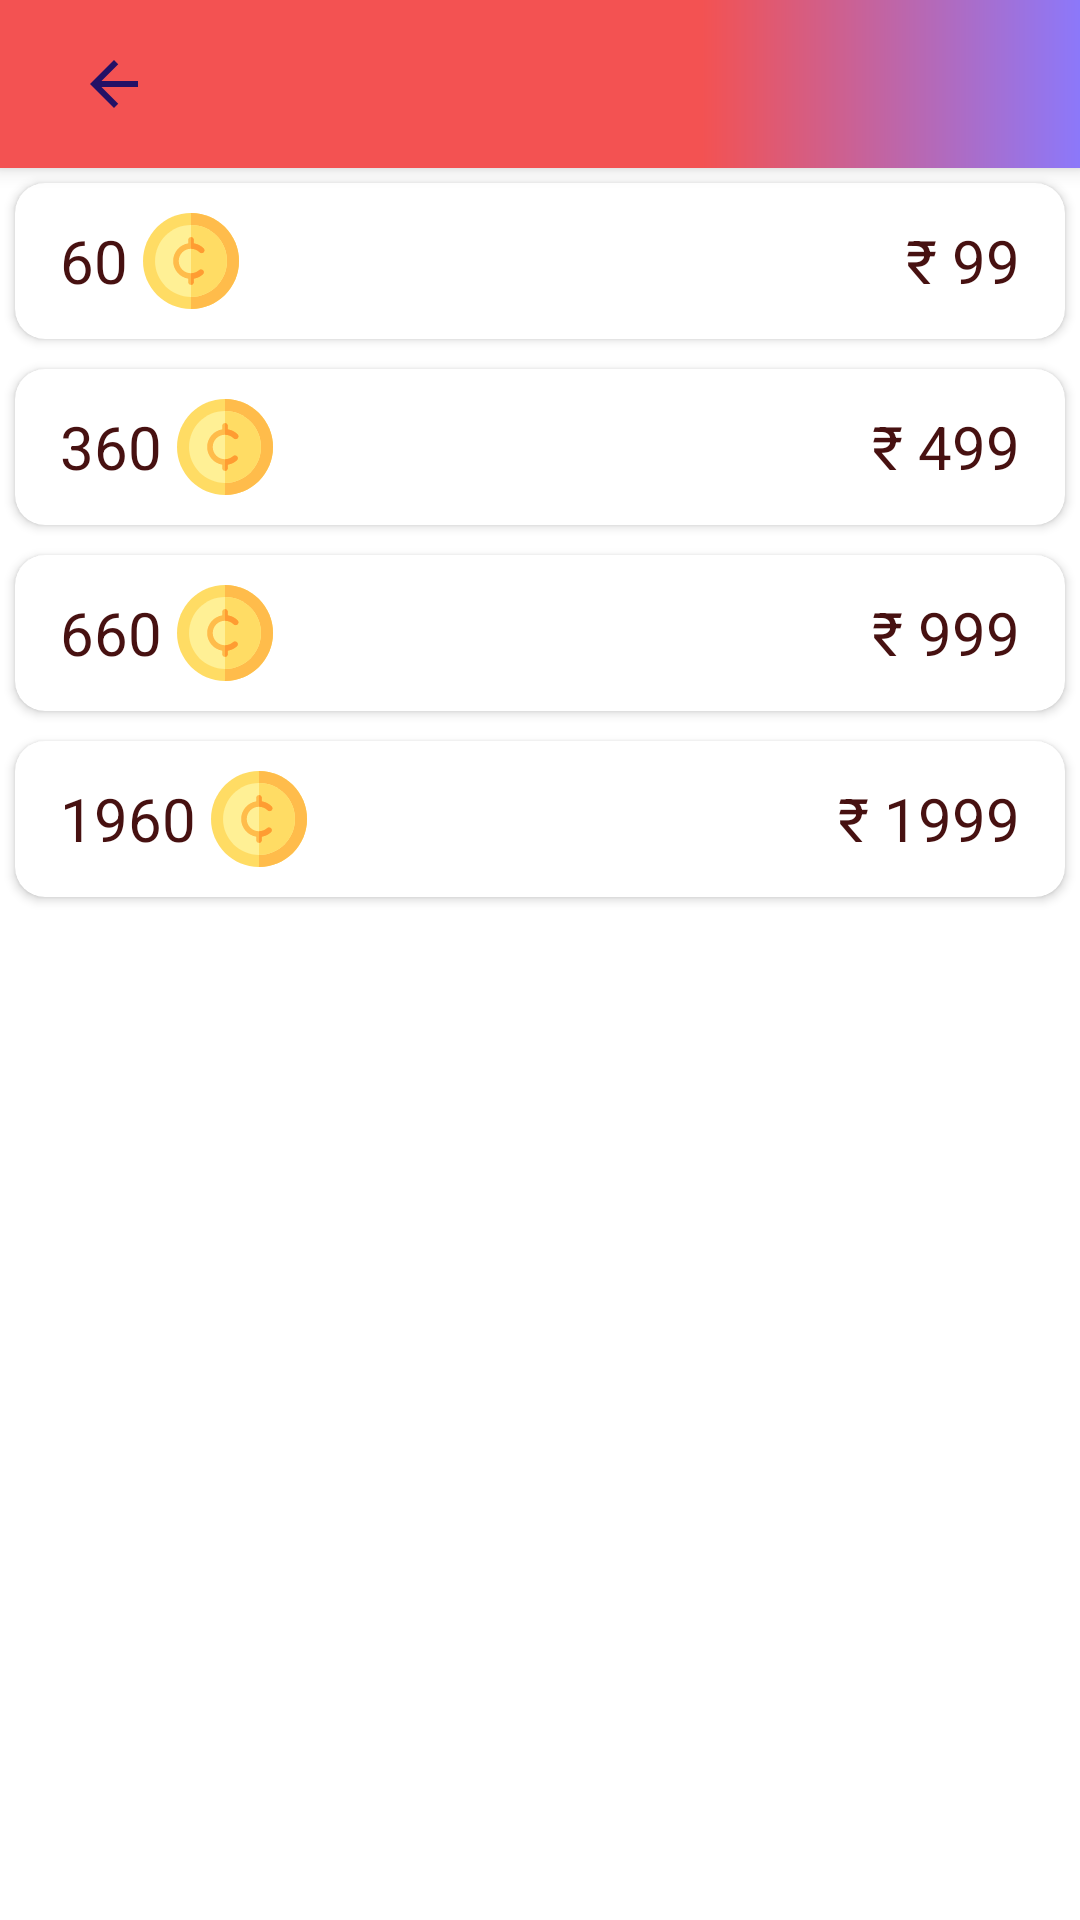

Produce the Android XML layout that renders to this screen, including the resource entries it uses.
<!-- AndroidManifest.xml: application theme AppTheme -->
<!-- res/layout/activity_buy_coins.xml -->
<?xml version="1.0" encoding="utf-8"?>
<androidx.constraintlayout.widget.ConstraintLayout xmlns:android="http://schemas.android.com/apk/res/android"
    xmlns:app="http://schemas.android.com/apk/res-auto"
    xmlns:tools="http://schemas.android.com/tools"
    android:layout_width="match_parent"
    android:layout_height="match_parent"
    android:background="#fff"
    tools:context=".BuyCoins">

    <include
        android:id="@+id/include7"
        layout="@layout/toolbar_misc" />

    <androidx.core.widget.NestedScrollView
        android:layout_width="match_parent"
        android:layout_height="0dp"
        app:layout_constraintBottom_toBottomOf="parent"
        app:layout_constraintTop_toBottomOf="@+id/include7">

        <LinearLayout
            android:layout_width="match_parent"
            android:layout_height="match_parent"
            android:orientation="vertical">

            <androidx.cardview.widget.CardView
                android:layout_width="match_parent"
                android:layout_height="wrap_content"
                android:layout_margin="5dp"
                android:foreground="?attr/selectableItemBackground"
                android:clickable="true"
            android:stateListAnimator="@animator/elevation_animation"
                app:cardCornerRadius="10dp"
                app:layout_constraintEnd_toEndOf="@+id/cardView9"
                app:layout_constraintHorizontal_bias="0.0"
                app:layout_constraintStart_toStartOf="parent"
                app:layout_constraintTop_toBottomOf="@+id/cardView9">

                <LinearLayout
                    android:layout_width="match_parent"
                    android:layout_height="wrap_content"
                    android:gravity="center"
                    android:layout_margin="10dp"
                    android:orientation="horizontal">

                    <TextView
                        android:layout_width="wrap_content"
                        android:layout_height="wrap_content"
                        android:layout_marginLeft="5dp"
                        android:layout_marginRight="5dp"
                        android:text="60"
                        android:textColor="@color/TextColor"
                        android:textSize="20sp" />

                    <ImageView
                        android:layout_width="32dp"
                        android:layout_height="32dp"
                        android:src="@drawable/cent" />

                    <TextView
                        android:layout_width="match_parent"
                        android:layout_height="wrap_content"
                        android:layout_marginLeft="5dp"
                        android:layout_marginRight="5dp"
                        android:text="₹ 99"
                        android:gravity="right"
                        android:textColor="@color/TextColor"
                        android:textSize="20sp" />

                </LinearLayout>


            </androidx.cardview.widget.CardView>

            <androidx.cardview.widget.CardView
                android:layout_width="match_parent"
                android:layout_height="wrap_content"
                android:layout_margin="5dp"
                android:foreground="?attr/selectableItemBackground"
                android:clickable="true"
            android:stateListAnimator="@animator/elevation_animation"
                app:cardCornerRadius="10dp"
                app:layout_constraintEnd_toEndOf="@+id/cardView9"
                app:layout_constraintHorizontal_bias="0.0"
                app:layout_constraintStart_toStartOf="parent"
                app:layout_constraintTop_toBottomOf="@+id/cardView9">

                <LinearLayout
                    android:layout_width="match_parent"
                    android:layout_height="wrap_content"
                    android:gravity="center"
                    android:layout_margin="10dp"
                    android:orientation="horizontal">

                    <TextView
                        android:layout_width="wrap_content"
                        android:layout_height="wrap_content"
                        android:layout_marginLeft="5dp"
                        android:layout_marginRight="5dp"
                        android:text="360"
                        android:textColor="@color/TextColor"
                        android:textSize="20sp" />

                    <ImageView
                        android:layout_width="32dp"
                        android:layout_height="32dp"
                        android:src="@drawable/cent" />

                    <TextView
                        android:layout_width="match_parent"
                        android:layout_height="wrap_content"
                        android:layout_marginLeft="5dp"
                        android:layout_marginRight="5dp"
                        android:gravity="right"
                        android:text="₹ 499"
                        android:textColor="@color/TextColor"
                        android:textSize="20sp" />


                </LinearLayout>


            </androidx.cardview.widget.CardView>

            <androidx.cardview.widget.CardView
                android:layout_width="match_parent"
                android:layout_height="wrap_content"
                android:layout_margin="5dp"
                android:foreground="?attr/selectableItemBackground"
                android:clickable="true"
            android:stateListAnimator="@animator/elevation_animation"
                app:cardCornerRadius="10dp"
                app:layout_constraintEnd_toEndOf="@+id/cardView9"
                app:layout_constraintHorizontal_bias="0.0"
                app:layout_constraintStart_toStartOf="parent"
                app:layout_constraintTop_toBottomOf="@+id/cardView9">

                <LinearLayout
                    android:layout_width="match_parent"
                    android:layout_height="wrap_content"
                    android:gravity="center"
                    android:layout_margin="10dp"
                    android:orientation="horizontal">

                    <TextView
                        android:layout_width="wrap_content"
                        android:layout_height="wrap_content"
                        android:layout_marginLeft="5dp"
                        android:layout_marginRight="5dp"
                        android:text="660"
                        android:textColor="@color/TextColor"
                        android:textSize="20sp" />

                    <ImageView
                        android:layout_width="32dp"
                        android:layout_height="32dp"
                        android:src="@drawable/cent" />

                    <TextView
                        android:layout_width="match_parent"
                        android:layout_height="wrap_content"
                        android:gravity="right"
                        android:layout_marginLeft="5dp"
                        android:layout_marginRight="5dp"
                        android:text="₹ 999"
                        android:textColor="@color/TextColor"
                        android:textSize="20sp" />


                </LinearLayout>


            </androidx.cardview.widget.CardView>

            <androidx.cardview.widget.CardView
                android:layout_width="match_parent"
                android:layout_height="wrap_content"
                android:layout_margin="5dp"
                android:foreground="?attr/selectableItemBackground"
                android:clickable="true"
            android:stateListAnimator="@animator/elevation_animation"
                app:cardCornerRadius="10dp"
                app:layout_constraintEnd_toEndOf="@+id/cardView9"
                app:layout_constraintHorizontal_bias="0.0"
                app:layout_constraintStart_toStartOf="parent"
                app:layout_constraintTop_toBottomOf="@+id/cardView9">

                <LinearLayout
                    android:layout_width="match_parent"
                    android:layout_height="wrap_content"
                    android:gravity="center"
                    android:layout_margin="10dp"
                    android:orientation="horizontal">

                    <TextView
                        android:layout_width="wrap_content"
                        android:layout_height="wrap_content"
                        android:layout_marginLeft="5dp"
                        android:layout_marginRight="5dp"
                        android:text="1960"
                        android:textColor="@color/TextColor"
                        android:textSize="20sp" />

                    <ImageView
                        android:layout_width="32dp"
                        android:layout_height="32dp"
                        android:src="@drawable/cent" />

                    <TextView
                        android:layout_width="match_parent"
                        android:layout_height="wrap_content"
                        android:layout_marginLeft="5dp"
                        android:layout_marginRight="5dp"
                        android:text="₹ 1999"
                        android:gravity="right"
                        android:textColor="@color/TextColor"
                        android:textSize="20sp" />


                </LinearLayout>


            </androidx.cardview.widget.CardView>

        </LinearLayout>

    </androidx.core.widget.NestedScrollView>

</androidx.constraintlayout.widget.ConstraintLayout>
<!-- res/layout/toolbar_misc.xml (included above) -->
<?xml version="1.0" encoding="utf-8"?>
<androidx.appcompat.widget.Toolbar xmlns:android="http://schemas.android.com/apk/res/android"
    android:layout_width="match_parent"
    android:layout_height="wrap_content"
    xmlns:app="http://schemas.android.com/apk/res-auto"
    android:background="@drawable/gradient_red_blue"
    android:elevation="4dp">


    <ImageView
        android:src="@drawable/ic_arrow_back_black_24dp"
        android:id="@+id/back"
        android:layout_marginEnd="10dp"
        android:padding="10dp"
        android:foreground="?attr/selectableItemBackground"
        android:clickable="true"
        android:layout_width="wrap_content"
        android:layout_height="wrap_content"/>


    <TextView
        android:id="@+id/title"
        android:layout_marginStart="5dp"
        android:layout_width="wrap_content"
        android:layout_height="wrap_content"
        android:gravity="center"
        android:textSize="28sp"
        android:fontFamily="@font/caviar_dreams_bold"
        android:textColor="@color/StreetTextColor"
        android:text=""/>

</androidx.appcompat.widget.Toolbar>
<!-- resources referenced by this layout -->
<resources>
  <color name="StreetTextColor">#231166</color>
  <color name="TextColor">#471111</color>
  <!-- drawable cent: vector/xml drawable (drawable-hdpi, 2650 chars, omitted) -->
  <!-- drawable gradient_red_blue (drawable) -->
  <?xml version="1.0" encoding="UTF-8"?>
  <shape xmlns:android="http://schemas.android.com/apk/res/android" android:shape="rectangle" >
  
  
  
  
      <gradient
          android:angle="0"
          android:endColor="#8C78FA"
          android:startColor="#F35252"
          android:centerColor="#F35252"
          android:type="linear"
          android:centerX="65%"/>
  
  
  
  
  
  
  
  
  
  
  
      <corners
          android:radius="0dp"/>
  
  </shape>
  <!-- drawable ic_arrow_back_black_24dp (drawable) -->
  <vector android:height="24dp" android:tint="#231166"
      android:viewportHeight="24.0" android:viewportWidth="24.0"
      android:width="24dp" xmlns:android="http://schemas.android.com/apk/res/android">
      <path android:fillColor="#FF000000" android:pathData="M20,11H7.83l5.59,-5.59L12,4l-8,8 8,8 1.41,-1.41L7.83,13H20v-2z"/>
  </vector>
  <style name="AppTheme" parent="Theme.MaterialComponents.Light.NoActionBar">
          
          <item name="colorPrimary">@color/colorPrimary</item>
          <item name="colorPrimaryDark">@color/colorPrimaryDark</item>
          <item name="colorAccent">@color/colorAccent</item>
      </style>
  <color name="colorPrimary">#008577</color>
  <color name="colorPrimaryDark">#00574B</color>
  <color name="colorAccent">#D81B60</color>
</resources>
